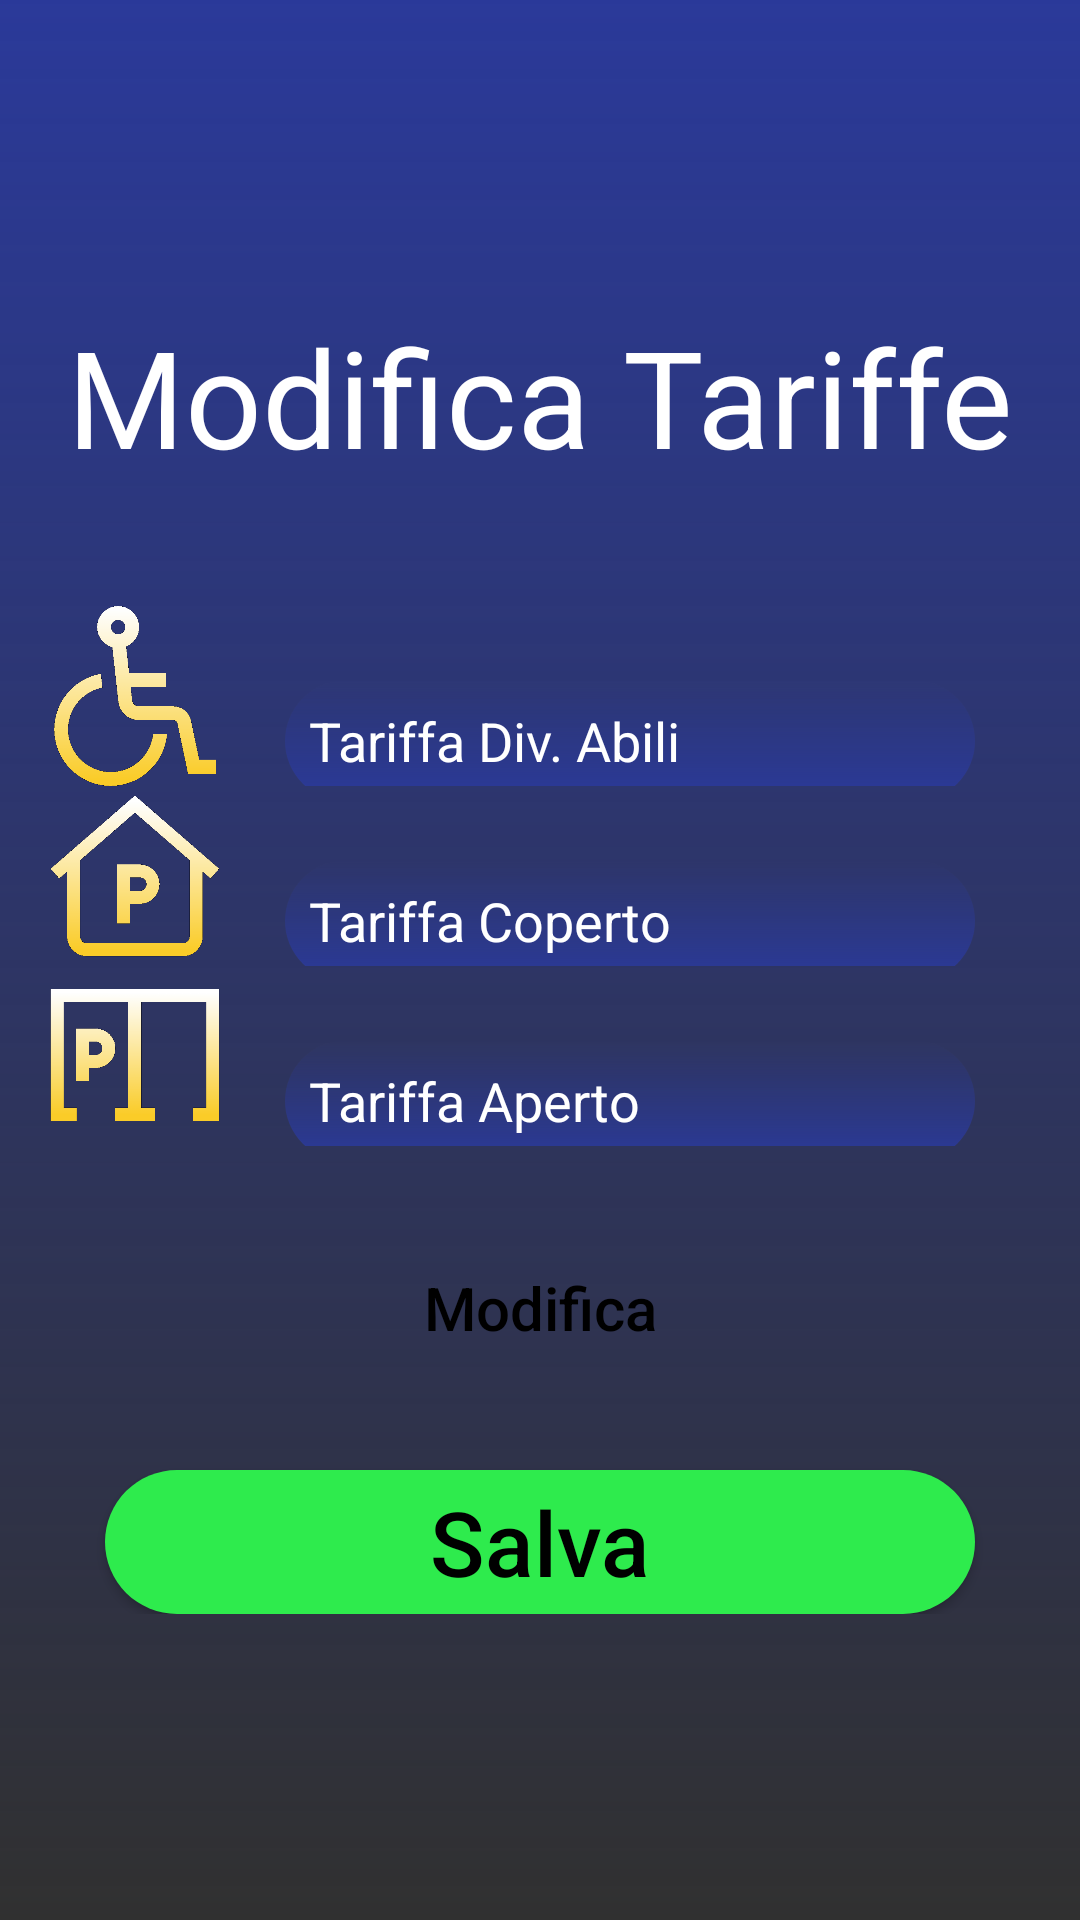

Reconstruct the res/layout file that produces this screen, plus the resources it refers to.
<!-- AndroidManifest.xml: application theme LoginPage -->
<!-- res/layout/tariffe.xml -->
<?xml version="1.0" encoding="utf-8"?>
<RelativeLayout xmlns:android="http://schemas.android.com/apk/res/android"
    xmlns:app="http://schemas.android.com/apk/res-auto"
    xmlns:tools="http://schemas.android.com/tools"
    android:layout_width="match_parent"
    android:layout_height="match_parent"
    android:background="@drawable/login_background_sfumatura"
    tools:context=".MainActivity">

    <LinearLayout
        android:layout_width="match_parent"
        android:layout_height="wrap_content"
        android:orientation="vertical"
        android:padding="15dp"
        android:layout_centerVertical="true">



        <TextView
            android:layout_width="wrap_content"
            android:layout_height="wrap_content"
            android:textColor="#FFFFFF"
            android:textSize="45sp"
            android:layout_gravity="center_horizontal"
            android:text="Modifica Tariffe"/>


        <LinearLayout
            android:layout_width="match_parent"
            android:layout_height="wrap_content"
            android:layout_marginTop="40dp"
            android:orientation="horizontal">
            <ImageView
                android:layout_width="60dp"
                android:layout_height="60dp"
                android:src="@drawable/disabled_radiant" />

            <EditText
                android:id="@+id/text_diversi"
                android:layout_gravity="center_vertical"
                android:layout_width="match_parent"
                android:layout_height="40dp"
                android:textColor="#FFFFFF"
                android:layout_marginLeft="20dp"
                android:layout_marginTop="15dp"
                android:layout_marginRight="20dp"
                android:background="@drawable/backgroud_sfumatura_tariffe"
                android:drawablePadding="10dp"
                android:hint="Tariffa Div. Abili"
                android:paddingLeft="8dp"
                android:singleLine="true"
                android:textColorHint="#FFFFFF" />
        </LinearLayout>

        <LinearLayout
            android:layout_width="match_parent"
            android:layout_height="wrap_content"
            android:orientation="horizontal">
                <ImageView
                    android:layout_width="60dp"
                    android:layout_height="60dp"
                    android:src="@drawable/indoor_radiant" />
            <EditText
                android:id="@+id/text_indoor"
                android:layout_gravity="center_vertical"
                android:layout_width="match_parent"
                android:layout_height="40dp"
                android:textColor="#FFFFFF"
                android:layout_marginLeft="20dp"
                android:layout_marginTop="15dp"
                android:layout_marginRight="20dp"
                android:background="@drawable/backgroud_sfumatura_tariffe"
                android:drawablePadding="10dp"
                android:hint="Tariffa Coperto"
                android:paddingLeft="8dp"
                android:singleLine="true"
                android:textColorHint="#FFFFFF" />

        </LinearLayout>

        <LinearLayout
            android:layout_width="match_parent"
            android:layout_height="wrap_content"
            android:orientation="horizontal">
                    <ImageView
                        android:layout_width="60dp"
                        android:layout_height="60dp"
                        android:src="@drawable/outdoor_radiant" />
            <EditText
                android:id="@+id/text_outdoor"
                android:layout_gravity="center_vertical"
                android:layout_width="match_parent"
                android:layout_height="40dp"
                android:textColor="#FFFFFF"
                android:layout_marginLeft="20dp"
                android:layout_marginTop="15dp"
                android:layout_marginRight="20dp"
                android:background="@drawable/backgroud_sfumatura_tariffe"
                android:drawablePadding="10dp"
                android:hint="Tariffa Aperto"
                android:paddingLeft="8dp"
                android:singleLine="true"
                android:textColorHint="#FFFFFF" />

        </LinearLayout>

        <Button
            android:id="@+id/modifica_button"
            android:layout_width="match_parent"
            android:layout_height="wrap_content"
            android:layout_marginLeft="20dp"
            android:layout_marginTop="30dp"
            android:layout_marginRight="20dp"
            android:background="@drawable/button_background"
            android:hint="Modifica"
            android:textAllCaps="false"
            android:textColorHint="#000000"
            android:textSize="20sp" />

        <Button
            android:id="@+id/salva_button"
            android:layout_width="match_parent"
            android:layout_height="wrap_content"
            android:layout_marginLeft="20dp"
            android:layout_marginTop="30dp"
            android:layout_marginRight="20dp"
            android:background="@drawable/background_qr_button"
            android:hint="Salva"
            android:textAllCaps="false"
            android:textColorHint="#000000"
            android:textSize="30sp" />
    </LinearLayout>





</RelativeLayout>
<!-- resources referenced by this layout -->
<resources>
  <!-- drawable backgroud_sfumatura_tariffe (drawable) -->
  <?xml version="1.0" encoding="utf-8"?>
  <shape xmlns:android="http://schemas.android.com/apk/res/android"
      android:shape="rectangle">
      <gradient android:startColor="@color/colorPrimary"
  
          android:angle="90"/>
      <corners android:radius="30dp"/>
  </shape>
  <!-- drawable background_qr_button (drawable) -->
  <?xml version="1.0" encoding="utf-8"?>
  <shape xmlns:android="http://schemas.android.com/apk/res/android"
      android:shape="rectangle">
      <solid android:color="#2EEB4D"/>
      <corners android:radius="30dp"/>
  
  </shape>
  <!-- drawable disabled_radiant: png bitmap (drawable, 12652 bytes) -->
  <!-- drawable indoor_radiant: png bitmap (drawable, 11297 bytes) -->
  <!-- drawable login_background_sfumatura (drawable) -->
  <?xml version="1.0" encoding="utf-8"?>
  <shape xmlns:android="http://schemas.android.com/apk/res/android"
      android:shape="rectangle">
      <gradient android:startColor="@color/colorPrimary"
  
          android:angle="270"/>
  </shape>
  <!-- drawable outdoor_radiant: png bitmap (drawable, 8014 bytes) -->
  <style name="LoginPage" parent="Theme.AppCompat.NoActionBar">
          
          <item name="colorPrimary">#2A3999</item>
          <item name="colorPrimaryDark">#2A3999</item>
          <item name="colorAccent">#FFB17A</item>
  
      </style>
  <color name="colorPrimary">#2A3999</color>
</resources>
